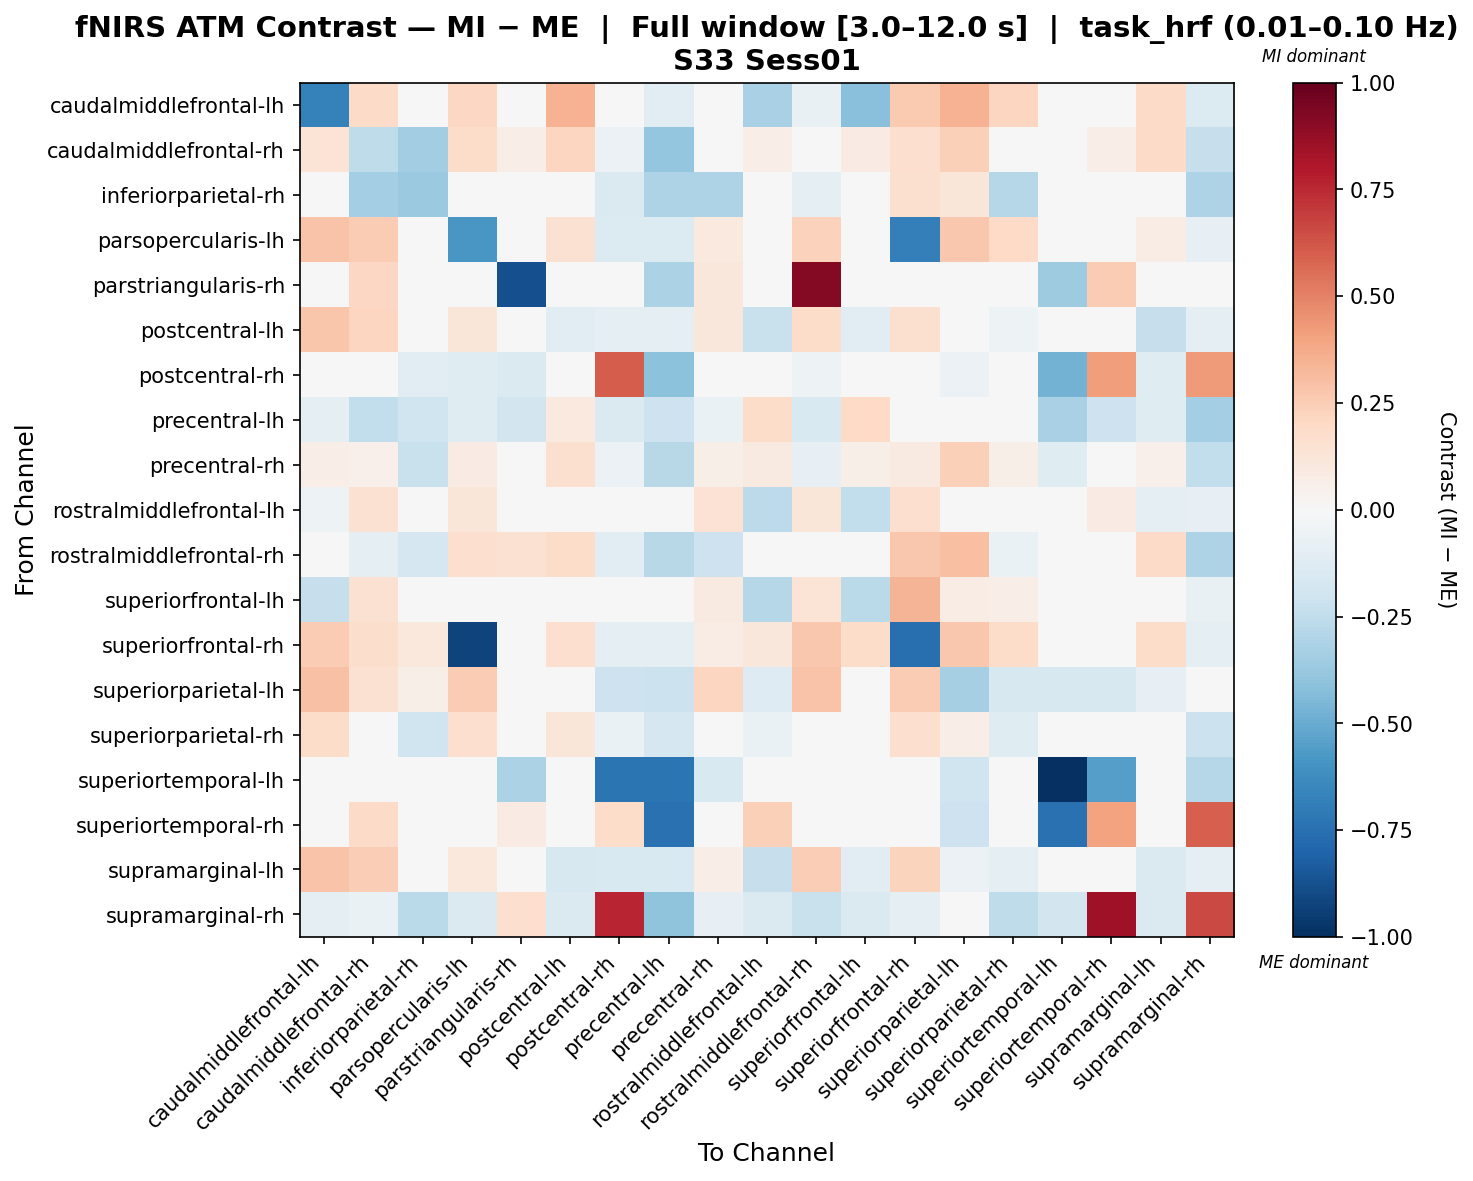

The table this chart was drawn from, first rows:
, caudalmiddlefrontal-lh, caudalmiddlefrontal-rh, inferiorparietal-rh, parsopercularis-lh, parstriangularis-rh, postcentral-lh, postcentral-rh, precentral-lh, precentral-rh, rostralmiddlefrontal-lh, rostralmiddlefrontal-rh, superiorfrontal-lh, superiorfrontal-rh, superiorparietal-lh, superiorparietal-rh, superiortemporal-lh, superiortemporal-rh, supramarginal-lh, supramarginal-rh
caudalmiddlefrontal-lh, -0.6747, 0.1893, 0.01391, 0.2075, 0.0, 0.3485, 0.0, -0.1169, -0.02802, -0.3237, -0.07753, -0.4213, 0.2608, 0.3485, 0.2176, 0.0, 0.0, 0.1915, -0.1354
caudalmiddlefrontal-rh, 0.1347, -0.2543, -0.3468, 0.185, 0.06514, 0.2159, -0.06083, -0.3839, -0.04377, 0.06874, -0.03978, 0.08405, 0.1687, 0.2347, -0.04959, 0.0, 0.06514, 0.1883, -0.2315
inferiorparietal-rh, -0.0248, -0.3435, -0.374, -0.01463, 0.0, -0.006586, -0.1433, -0.3047, -0.3112, -0.03799, -0.09281, -0.006586, 0.159, 0.1213, -0.2848, 0.0, 0.0, -0.006586, -0.3106
parsopercularis-lh, 0.289, 0.2546, 0.03022, -0.5828, 0.0, 0.1508, -0.1399, -0.1399, 0.09579, 0.04974, 0.2267, -0.01254, -0.6833, 0.2734, 0.1988, 0.0, 0.0, 0.07474, -0.08548
parstriangularis-rh, 0.0, 0.208, 0.0, 0.0, -0.8818, 0.0, 0.0309, -0.3156, 0.1159, 0.0, 0.9201, 0.0, 0.0, 0.0, 0.0, -0.3523, 0.2511, 0.0, 0.0238
postcentral-lh, 0.2792, 0.2144, -0.0243, 0.1187, 0.0, -0.1138, -0.09695, -0.09695, 0.1138, -0.2235, 0.1826, -0.1035, 0.1585, -0.02294, -0.05236, 0.0, 0.0, -0.2338, -0.09908
postcentral-rh, 0.0, 0.01754, -0.1018, -0.1222, -0.1408, -0.01083, 0.6033, -0.4095, -0.01635, 0.03397, -0.05429, 0.03832, -0.04411, -0.05917, 0.01754, -0.474, 0.4169, -0.1222, 0.4277
precentral-lh, -0.09146, -0.2437, -0.1961, -0.1203, -0.1873, 0.09393, -0.142, -0.2081, -0.06992, 0.1856, -0.1493, 0.2004, -0.04344, -0.0407, 0.02082, -0.321, -0.2054, -0.1203, -0.3436
precentral-rh, 0.06338, 0.05371, -0.2244, 0.08005, -0.01215, 0.1602, -0.06009, -0.2805, 0.05995, 0.09334, -0.07824, 0.05869, 0.08751, 0.2416, 0.06175, -0.1215, 0.01427, 0.05101, -0.2485
rostralmiddlefrontal-lh, -0.05383, 0.1554, -0.003593, 0.1224, 0.0, -0.01014, -0.01109, -0.01109, 0.1416, -0.2588, 0.1173, -0.2449, 0.1658, 0.01962, -0.02875, 0.0, 0.08089, -0.09855, -0.08224
rostralmiddlefrontal-rh, -0.0152, -0.0984, -0.1669, 0.1694, 0.1529, 0.1801, -0.1046, -0.2752, -0.2064, -0.01566, -0.01244, 0.01072, 0.2668, 0.2984, -0.06552, 0.0, 0.0, 0.1944, -0.3124
superiorfrontal-lh, -0.2325, 0.1542, 0.002452, 0.04488, 0.0, 0.03364, -0.03007, -0.02377, 0.08922, -0.2833, 0.1332, -0.2671, 0.3369, 0.07462, 0.06436, 0.0, 0.0, -0.01992, -0.07676
superiorfrontal-rh, 0.2565, 0.1794, 0.1034, -0.9293, 0.0, 0.1688, -0.09833, -0.09833, 0.07675, 0.1116, 0.2678, 0.1807, -0.7546, 0.2682, 0.1829, 0.0, 0.0, 0.1829, -0.09833
superiorparietal-lh, 0.2941, 0.1545, 0.0551, 0.2561, 0.0, -0.000454, -0.2052, -0.2138, 0.2128, -0.1319, 0.2845, -0.01765, 0.2571, -0.3317, -0.162, -0.1616, -0.1616, -0.08588, -0.04253
superiorparietal-rh, 0.1871, 0.01332, -0.2015, 0.1647, 0.0, 0.124, -0.06994, -0.1666, 0.02372, -0.06646, 0.03738, 0.03877, 0.1655, 0.06365, -0.1194, 0.0, 0.0, 0.01926, -0.2136
superiortemporal-lh, 0.0, 0.0, 0.0, 0.0, -0.3125, 0.0, -0.7338, -0.7289, -0.1529, 0.0, 0.0, 0.0, 0.0, -0.1982, 0.0, -1.0, -0.551, 0.0, -0.2859
superiortemporal-rh, 0.0, 0.1941, 0.0, 0.0, 0.08007, 0.0, 0.1852, -0.7441, -0.006096, 0.2378, 0.0, 0.0, 0.0, -0.2042, 0.0, -0.7441, 0.4059, 0.0, 0.5953
supramarginal-lh, 0.2869, 0.2461, 0.01586, 0.1049, 0.0, -0.1605, -0.1508, -0.1508, 0.06669, -0.2272, 0.2498, -0.1123, 0.2257, -0.06169, -0.09239, 0.0, 0.0, -0.148, -0.09217
supramarginal-rh, -0.08711, -0.06672, -0.2702, -0.1483, 0.1662, -0.1483, 0.7641, -0.4009, -0.08319, -0.1483, -0.2231, -0.1483, -0.08763, -0.0337, -0.2568, -0.1873, 0.8491, -0.1483, 0.6586
